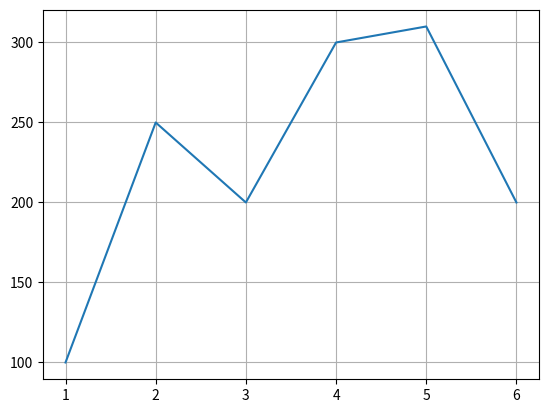
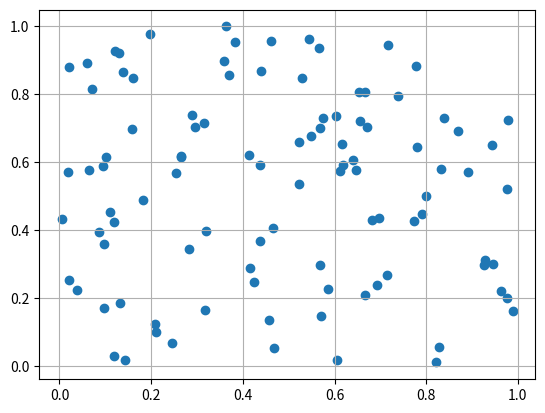
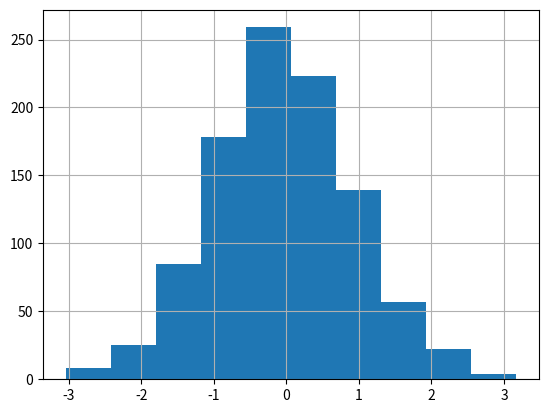

Write the Python code that produced these figures, in order.
# ワーク：Matplotlibの操作方法

# Matplotlibパッケージの読み込み
import numpy as np
from matplotlib import pyplot as plt
import numpy.random as random
import matplotlib.pyplot as plt
import matplotlib as mpl

# 折れ線グラフの作成
# データの作成
x = [1, 2, 3, 4, 5, 6]
y = [100, 250, 200, 300, 310, 200]

plt.plot(x,  y)

plt.grid(True)
plt.show()
plt.close()


# 散布図の作成
# パッケージの読み込み

# シードを固定して、乱数を生成
random.seed(0)
x = random.rand(100)
y = random.rand(100)

# 散布図を描画
plt.scatter(x, y)
plt.grid(True)
plt.show()
plt.close()


# ヒストグラムの作成
# パッケージの読み込み

# 正規乱数を1000個生成
x = np.random.normal(size=1000)

# ヒストグラムを描画
plt.hist(x, bins=10)
plt.grid(True)
plt.show()
plt.close()
